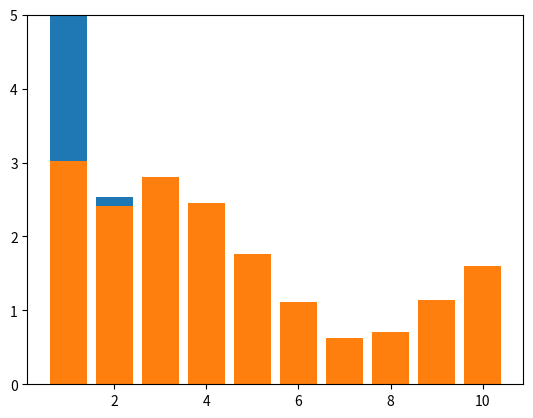

Python code for this plot:
import numpy as np
from matplotlib import pyplot
i = 5
h = 15
h1 = 7
o = 1

biasCoeff = .5

np.random.seed(2)



alpha = .01
#model = {"W1":[], "W2":[], "W3":[]}
model = dict()
model["W1"] = np.random.uniform(-1, 1, (i, h))
model["W2"] = np.random.uniform(-1, 1, (h, h1))
model["W3"] = np.random.uniform(-1, 1, (h1, o))
#print("model", model)
biases = [np.zeros(h), np.zeros(h1), np.zeros(o)]


errList = []
runningError = 0
sum = {"W1":np.zeros_like(model["W1"]),"W2":np.zeros_like(model["W2"]),"W3":np.zeros_like(model["W3"]),}
sumB = [np.zeros(h), np.zeros(h1), np.zeros(o)]


print("Ausgabe Format: [Eingaben] richtige Ausgabe [von KI generierte Ausgabe]")
print("learning...")
def forwardPropagation(input):
    h = np.dot(input, model["W1"]) + biases[0]
    h[h < 0] *= 0.01
    h1 = np.dot(h, model["W2"]) + biases[1]
    h1[h1 < 0] *= 0.01
    o = np.dot(h1, model["W3"]) + biases[2]
    #o[o < 0] *= 0.01
    return o, h, h1


batchsize = 100
def backwardPropagation(i, h, h1, o, error):
    #error = (o-n)*2
    d3 = np.array([h1]).T*error
    #d3 = np.array([np.dot(np.array([h1]).T, error)]).T
    e1 = np.dot(model["W3"], error)
    e1[h1 < 0] *= 0.01
    d2 = np.dot(np.array([h]).T, [e1])
    e = np.dot(model["W2"], e1)
    e[h < 0] *= 0.01
    d1 = np.dot(np.array([i]).T, [e])
#    print(f'''
#d3 {d3}
#e1 {e1}
#d2 {d2}
#e {e}
#d1 {d1}
#          ''')
    return {"W1": d1, "W2": d2, "W3": d3}, [e, e1, error]



def genInO(bias = True):
    r = np.random.random()
    inL = np.zeros(5)
    out = np.random.randint(0,6)
    if np.random.uniform(0,1,1) > r and bias:
        out *= biasCoeff
        out = int(out)
    for i in range(out):
        inL[i] = r
    return inL, out

def reinforce(k):
    for j in range(k):
        global sum, sumB, runningError, model, biases
        it, ot = genInO()
        oL, hL, h1L = forwardPropagation(it)
        #print(oL)
        reward = 0  
        if it[0]<.3 and it[0] > 0 and oL > 2.3:
            reward = oL[0]*2
        elif oL > 5:
            reward = (4-oL[0])
        runningError = runningError*0.99 + (oL-ot)**2*0.01
        errList.append(runningError)    
        dm, b = backwardPropagation(it, hL, h1L, oL, np.array([-reward]))

        for k, v in dm.items():
            #print("v", v)
            #print("model", model[k])
            #print(np.std(model[k]))
            sum[k] += v
        for i in range(len(b)):
            sumB[i] += b[i]
        if j % batchsize == 0:
            for k, v in sum.items():
                model[k] -= alpha * v / batchsize
            for i in range(len(sumB)):
                biases[i] -= alpha * sumB[i] / batchsize
            sum = {"W1":np.zeros_like(model["W1"]),"W2":np.zeros_like(model["W2"]),"W3":np.zeros_like(model["W3"]),}
            sumB = [np.zeros(h), np.zeros(h1), np.zeros(o)]

#for i in range(10):
#    it, ot = genInO()
#    print(it, ot)

def test(a, b):
    it = [0,0,0,0,0]
    for i in range(b):
        it[i] = a
    ot = b
    o, h, h1 = forwardPropagation(it)
    print(it, ot, o)
    return float(abs(o-ot))


def learn(num, bias = True):
    global runningError, sum, sumB
    for j in range(num): 
        it, ot = genInO(bias)
        #print("it, ot", it, ot)
        oL, hL, h1L = forwardPropagation(it)
        #print((o-ot)**2)
        runningError = runningError*0.99 + (oL-ot)**2*0.01
        errList.append(runningError)
        dm, b = backwardPropagation(it, hL, h1L, oL, (oL - ot)*2)
        for k, v in dm.items():
            #print("v", v)
            #print("model", model[k])
            #print(np.std(model[k]))
            sum[k] += v
        for i in range(len(b)):
            sumB[i] += b[i]
        if j % batchsize == 0:
            for k, v in sum.items():
                model[k] -= alpha * v / batchsize
            for i in range(len(sumB)):
                biases[i] -= alpha * sumB[i] / batchsize
            sum = {"W1":np.zeros_like(model["W1"]),"W2":np.zeros_like(model["W2"]),"W3":np.zeros_like(model["W3"]),}
            sumB = [np.zeros(h), np.zeros(h1), np.zeros(o)]
    sum = {"W1":np.zeros_like(model["W1"]),"W2":np.zeros_like(model["W2"]),"W3":np.zeros_like(model["W3"]),}
    sumB = [np.zeros(h), np.zeros(h1), np.zeros(o)]

# primäres Lernen
learn(300000)
print("Vor Reinforcement")
def superTest(plot=False):
    data = []
    for i in range(1,11):
        data.append(0)
        for j in range(1,6):
            data[i-1]+=test(.1*i, j)
    if plot:
        #print("Data: ", data)
        pyplot.ylim(0,5)
        pyplot.bar(range(1,11), data)
        pyplot.show()

#pyplot.plot(errList)
#pyplot.show()

superTest(plot=True)


for i in range(1):
    print("reinforcing...")

    # Reduzierung des Biases
    for j in range(30):
        reinforce(104)
        learn(102, False) # 102 für Anzahl von Iterationen. 102 um nicht über Batches zu denken, False für kein Bias

    #Testen von anderen Methoden
    #learn(6000, False)
    
    #pyplot.plot(errList)
    #pyplot.show()
    
    print("Nach Reinforcement")
    superTest(plot=True)


